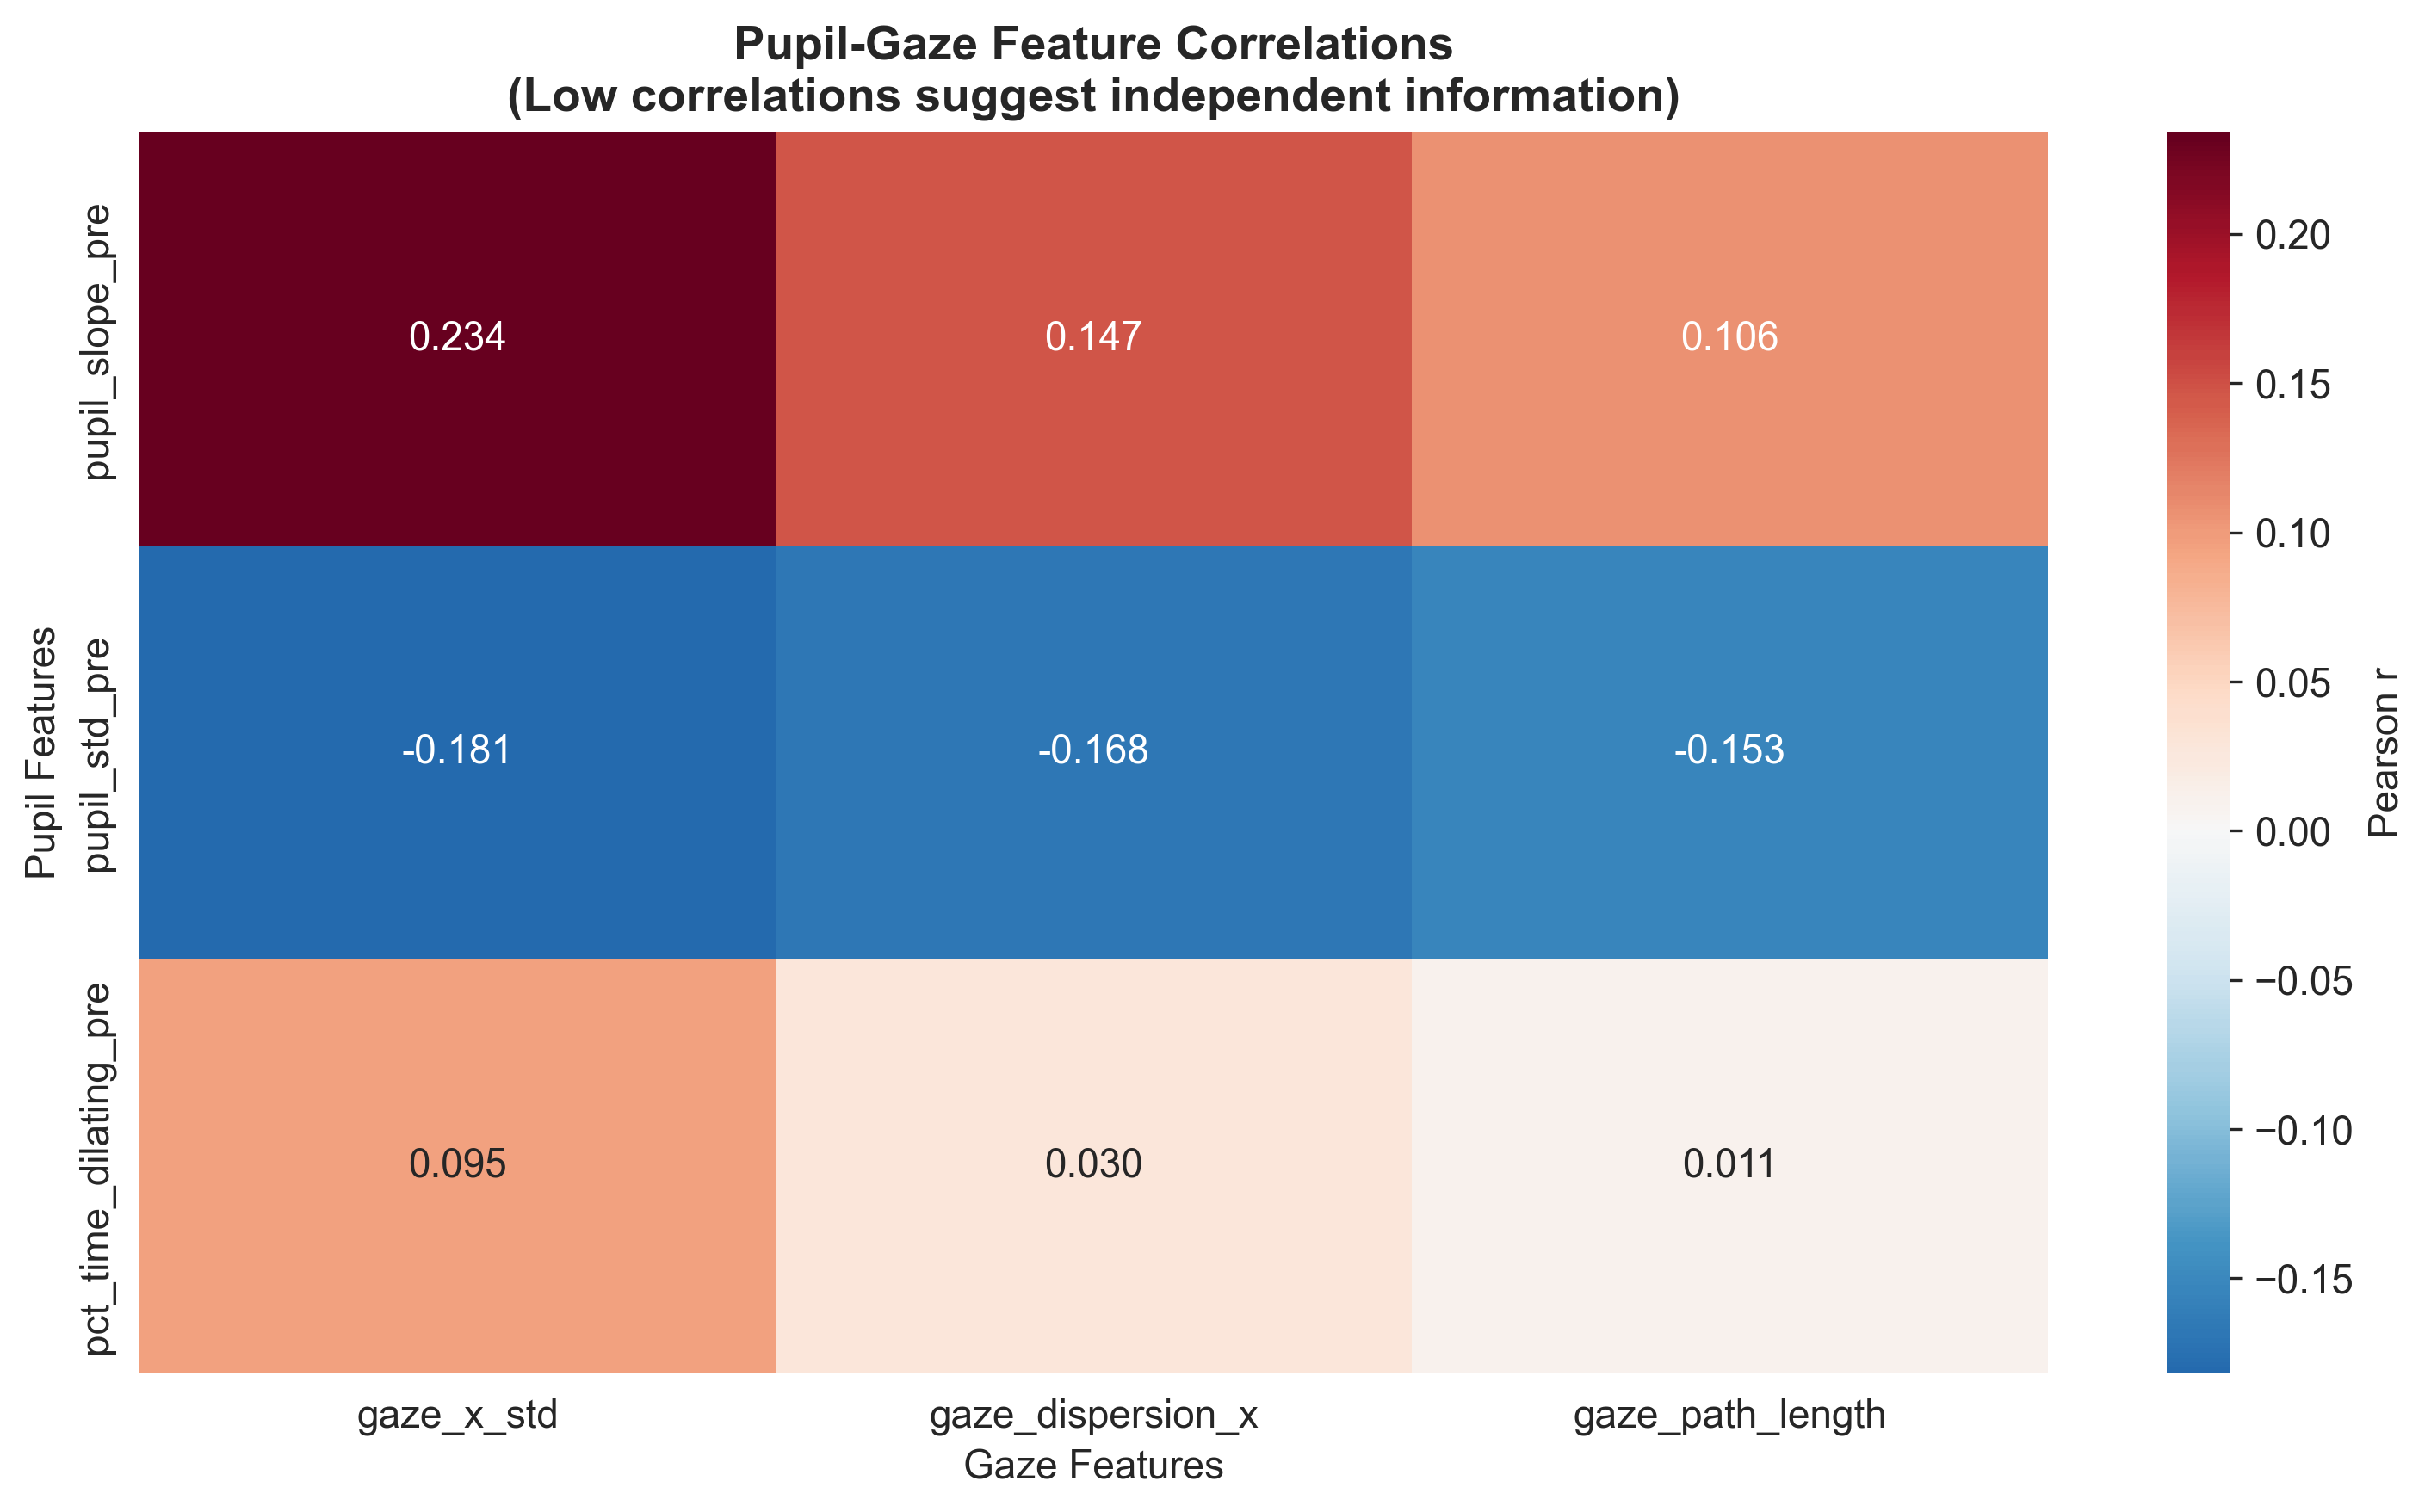

The data file committed next to this chart (first rows):
pupil_feature, gaze_x_std, gaze_dispersion_x, gaze_path_length
pupil_slope_pre, 0.2342, 0.147, 0.1063
pupil_std_pre, -0.1815, -0.1682, -0.1533
pct_time_dilating_pre, 0.0948, 0.02957, 0.01091
